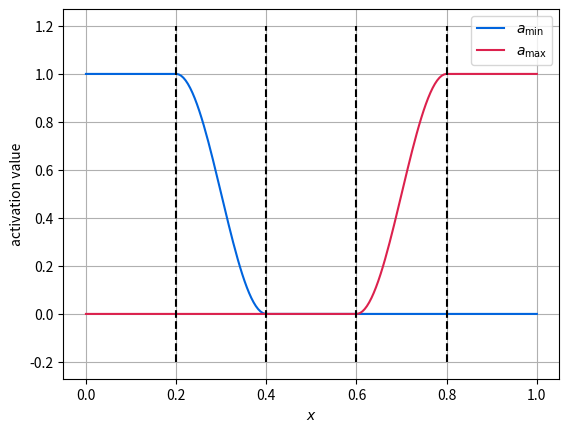
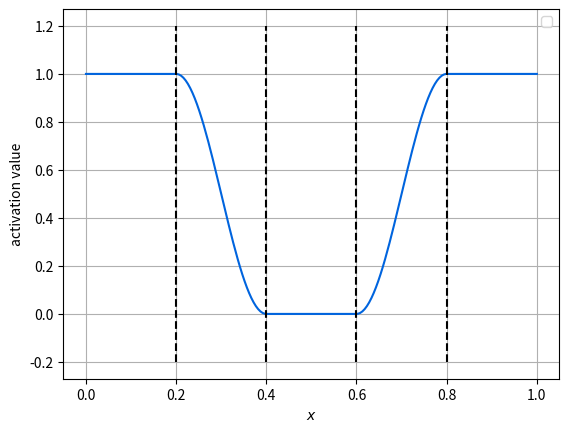

Generate these figures, in order, with matplotlib:
import numpy as np

mumblue = (0, 100, 222)
mumred = (220, 33, 77)
mumgreen = (0, 140, 0)
mumpurple = (102, 0, 102)
mumorange = (255, 102, 0)
mumteal = (55, 200, 171)

c_mum = [
    tuple([float(x) / float(255) for x in y])
    for y in [mumblue, mumred, mumgreen, mumpurple, mumorange, mumteal]
]


def sigmoid(x, x_min, buffer):
    if x < x_min:
        return 1.0
    elif x > x_min + buffer:
        return 0.0
    else:
        return 0.5 * (np.cos((x - x_min) * np.pi / buffer) + 1.0)


def main():
    x = np.linspace(0.0, 1.0, 200)
    x_min = 0.2
    x_max = 0.8
    buffer = 0.2

    x_vec_min = np.array([sigmoid(x[i], x_min, buffer) for i in range(len(x))])
    x_vec_max = np.array(
        [sigmoid(-x[i], -x_max, buffer) for i in range(len(x))]
    )
    import matplotlib.pyplot as plt

    plt.figure()
    plt.plot(x, x_vec_min, c=c_mum[0], label=r'$a_\mathrm{min}$')
    plt.plot(x, x_vec_max, c=c_mum[1], label=r'$a_\mathrm{max}$')
    plt.vlines(
        [x_min, x_min + buffer, x_max - buffer, x_max],
        -0.2,
        1.2,
        color='k',
        linestyles='--',
    )
    plt.xlabel('$x$')
    plt.ylabel('activation value')
    plt.legend()
    plt.grid()

    plt.figure()
    plt.plot(x, np.maximum(x_vec_min, x_vec_max), c=c_mum[0])
    plt.vlines(
        [x_min, x_min + buffer, x_max - buffer, x_max],
        -0.2,
        1.2,
        color='k',
        linestyles='--',
    )
    plt.xlabel('$x$')
    plt.ylabel('activation value')
    plt.legend()
    plt.grid()

    plt.show()


if __name__ == '__main__':
    main()
